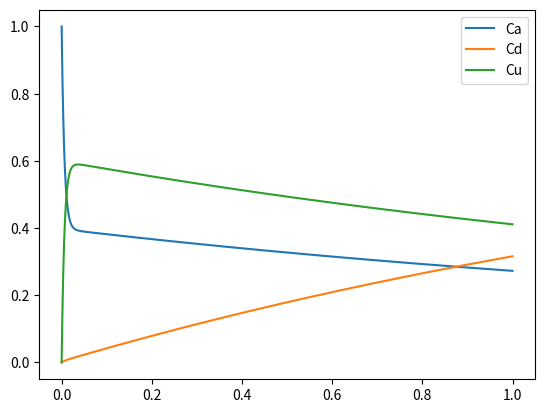

Here is the Python script that generated this plot:
from scipy.integrate import odeint
import numpy as np
from matplotlib import pyplot as plt

#Define constants 
k1 = 1
k2 = 100
K1a = 10
K2a = 1.5

#Define odes
def odes(x, t):
    #Assign variables to x vector
    Ca = x[0]
    Cd = x[1]
    Cu = x[2]
    #rate laws
    r1a = -k1 * (Ca - Cd / K1a)
    r2a = -k2 * (Ca - Cu / K2a)
    #relation between rate laws
    r1d = -r1a
    r2u = -r2a
    #mole balances (+ stoichiometry)
    dCadt = r1a + r2a
    dCddt = r1d
    dCudt = r2u
    
    return [dCadt, dCddt, dCudt]

t_values = np.linspace(0, 1, 100000)
x0 = [1, 0, 0]

C_values = odeint(odes, x0, t_values)

Ca_values = C_values[:, 0]
Cd_values = C_values[:, 1]
Cu_values = C_values[:, 2]

print("The maximum value of Cu is {} and occurs at {}".format(Cu_values.max(), t_values[np.argmax(Cu_values)]))
print("The maximum value of Cd is {} and occurs at {}".format(Cd_values.max(), t_values[np.argmax(Cd_values)]))
plt.plot(t_values, Ca_values, label="Ca")
plt.plot(t_values, Cd_values, label="Cd")
plt.plot(t_values, Cu_values, label="Cu")

plt.legend()
plt.show()